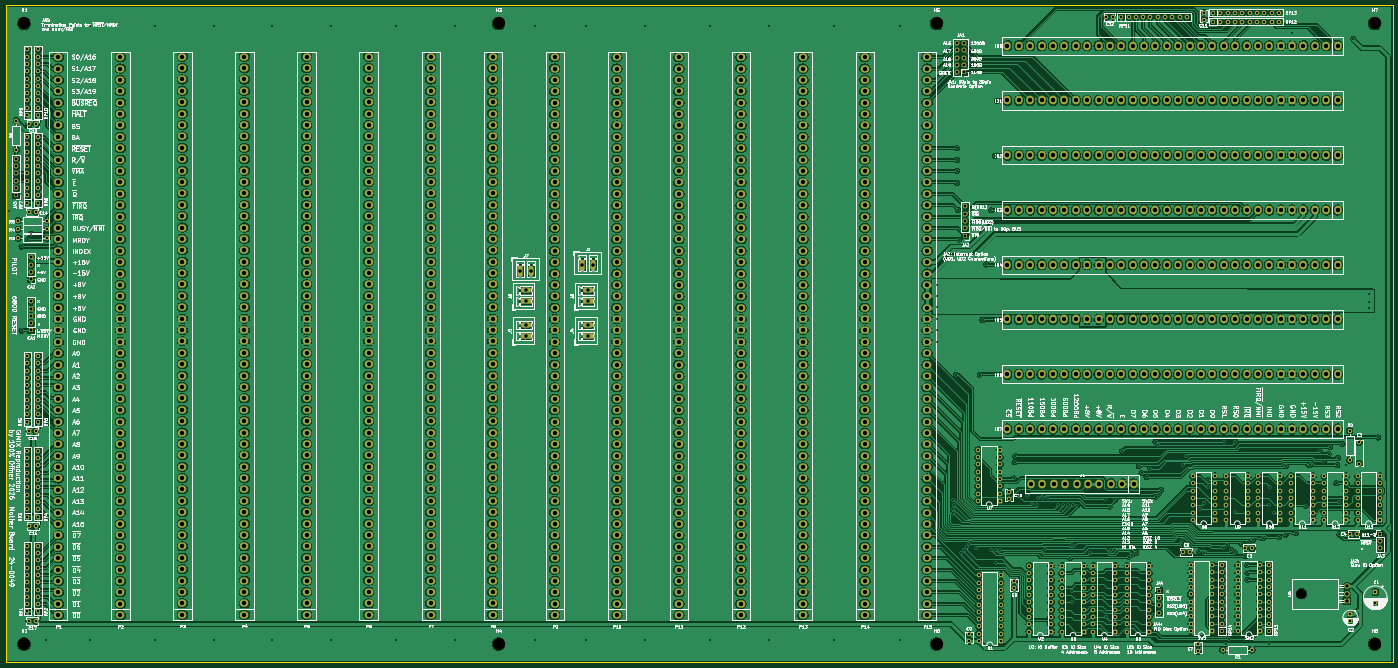
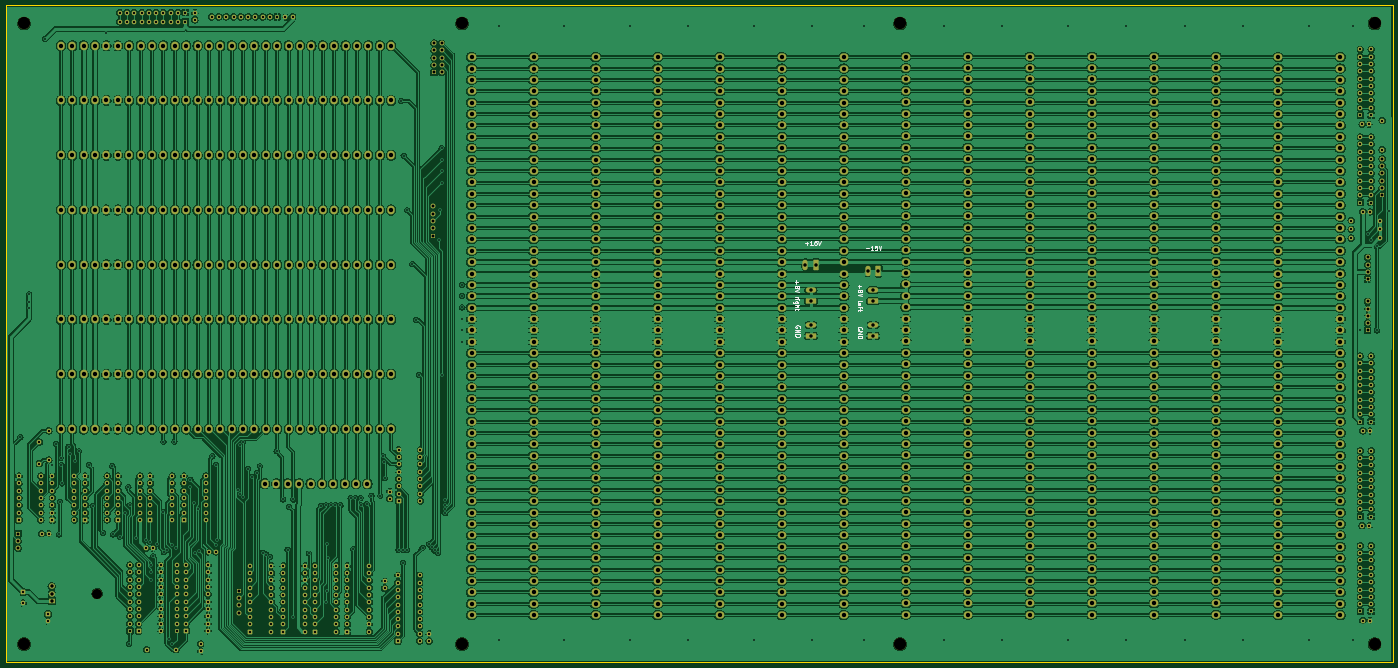
Circuit board: 10 layer files. Board 482.6 x 228.6 mm.
- bottom_copper: GIMIX Mainboard-B_Cu.gbr (2749678 bytes)
- bottom_mask: GIMIX Mainboard-B_Mask.gbr (42469 bytes)
- paste: GIMIX Mainboard-B_Paste.gbr (498 bytes)
- bottom_silk: GIMIX Mainboard-B_Silkscreen.gbr (13211 bytes)
- outline: GIMIX Mainboard-Edge_Cuts.gbr (652 bytes)
- top_copper: GIMIX Mainboard-F_Cu.gbr (2882522 bytes)
- top_mask: GIMIX Mainboard-F_Mask.gbr (42469 bytes)
- paste: GIMIX Mainboard-F_Paste.gbr (498 bytes)
- top_silk: GIMIX Mainboard-F_Silkscreen.gbr (546808 bytes)
- drill: GIMIX Mainboard.drl (29680 bytes)

=== bottom_copper: GIMIX Mainboard-B_Cu.gbr (2749678 bytes, source omitted) ===
=== bottom_mask: GIMIX Mainboard-B_Mask.gbr (42469 bytes, source omitted) ===
=== paste: GIMIX Mainboard-B_Paste.gbr ===
%TF.GenerationSoftware,KiCad,Pcbnew,9.0.9-9.0.9~ubuntu24.04.1*%
%TF.CreationDate,2026-07-13T18:18:35+02:00*%
%TF.ProjectId,GIMIX Mainboard,47494d49-5820-44d6-9169-6e626f617264,rev?*%
%TF.SameCoordinates,Original*%
%TF.FileFunction,Paste,Bot*%
%TF.FilePolarity,Positive*%
%FSLAX46Y46*%
G04 Gerber Fmt 4.6, Leading zero omitted, Abs format (unit mm)*
G04 Created by KiCad (PCBNEW 9.0.9-9.0.9~ubuntu24.04.1) date 2026-07-13 18:18:35*
%MOMM*%
%LPD*%
G01*
G04 APERTURE LIST*
G04 APERTURE END LIST*
M02*

=== bottom_silk: GIMIX Mainboard-B_Silkscreen.gbr (13211 bytes, source omitted) ===
=== outline: GIMIX Mainboard-Edge_Cuts.gbr ===
%TF.GenerationSoftware,KiCad,Pcbnew,9.0.9-9.0.9~ubuntu24.04.1*%
%TF.CreationDate,2026-07-13T18:18:35+02:00*%
%TF.ProjectId,GIMIX Mainboard,47494d49-5820-44d6-9169-6e626f617264,rev?*%
%TF.SameCoordinates,Original*%
%TF.FileFunction,Profile,NP*%
%FSLAX46Y46*%
G04 Gerber Fmt 4.6, Leading zero omitted, Abs format (unit mm)*
G04 Created by KiCad (PCBNEW 9.0.9-9.0.9~ubuntu24.04.1) date 2026-07-13 18:18:35*
%MOMM*%
%LPD*%
G01*
G04 APERTURE LIST*
%TA.AperFunction,Profile*%
%ADD10C,0.050000*%
%TD*%
G04 APERTURE END LIST*
D10*
X29210000Y-48260000D02*
X511810000Y-48260000D01*
X511810000Y-276860000D01*
X29210000Y-276860000D01*
X29210000Y-48260000D01*
M02*

=== top_copper: GIMIX Mainboard-F_Cu.gbr (2882522 bytes, source omitted) ===
=== top_mask: GIMIX Mainboard-F_Mask.gbr (42469 bytes, source omitted) ===
=== paste: GIMIX Mainboard-F_Paste.gbr ===
%TF.GenerationSoftware,KiCad,Pcbnew,9.0.9-9.0.9~ubuntu24.04.1*%
%TF.CreationDate,2026-07-13T18:18:35+02:00*%
%TF.ProjectId,GIMIX Mainboard,47494d49-5820-44d6-9169-6e626f617264,rev?*%
%TF.SameCoordinates,Original*%
%TF.FileFunction,Paste,Top*%
%TF.FilePolarity,Positive*%
%FSLAX46Y46*%
G04 Gerber Fmt 4.6, Leading zero omitted, Abs format (unit mm)*
G04 Created by KiCad (PCBNEW 9.0.9-9.0.9~ubuntu24.04.1) date 2026-07-13 18:18:35*
%MOMM*%
%LPD*%
G01*
G04 APERTURE LIST*
G04 APERTURE END LIST*
M02*

=== top_silk: GIMIX Mainboard-F_Silkscreen.gbr (546808 bytes, source omitted) ===
=== drill: GIMIX Mainboard.drl (29680 bytes, source omitted) ===
